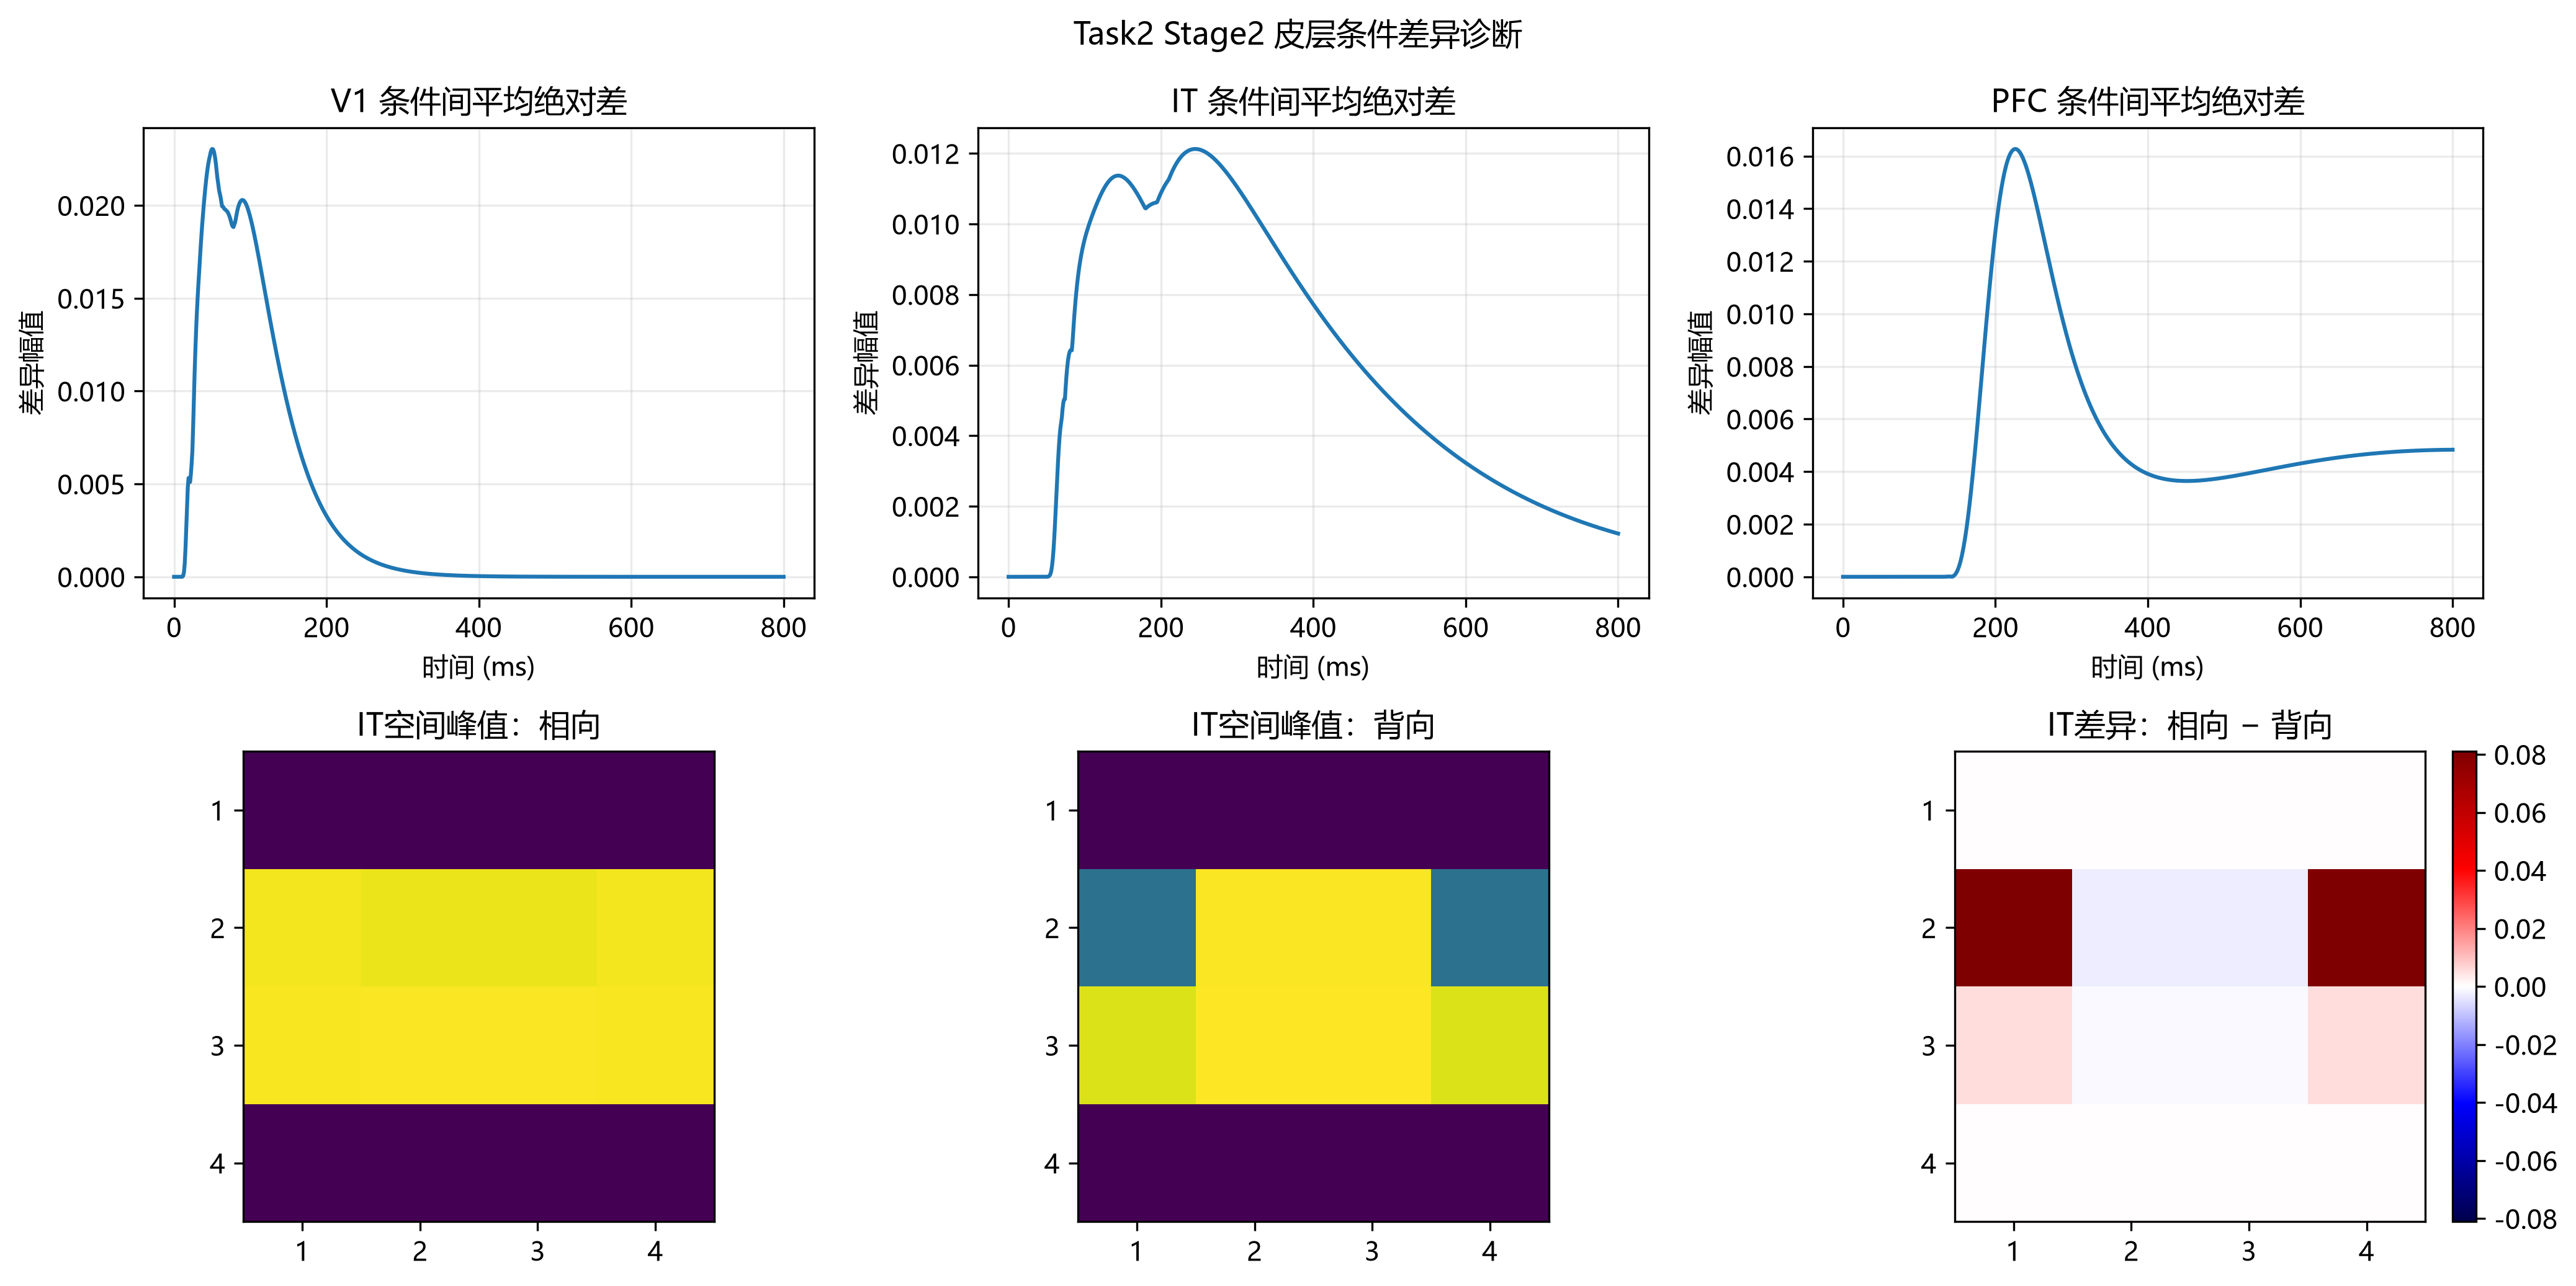

Source data for this figure (header and first rows):
层级, 相对L2条件差异, 平均绝对差峰值, 差异峰值时间(ms), 镜像交换残差
V1, 0.5686, 0.02304, 50.0, 
IT, 0.3482, 0.01213, 245.0, 
PFC, 0.04507, 0.01627, 226.0, 
